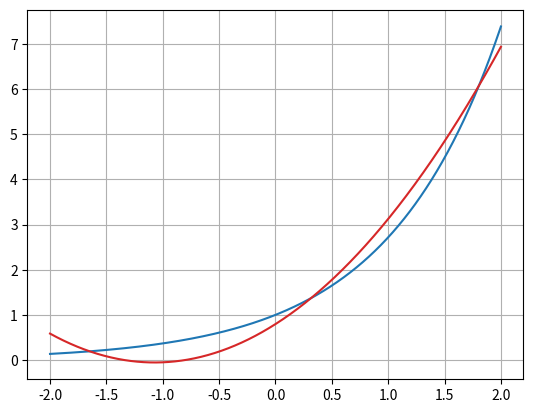

The script that saved this image:
from math import *
from scipy import interpolate
import numpy as np
import matplotlib.pyplot as plt
import numpy.linalg as linalg
from scipy.optimize import *

def remez_cond(p_n, p_n1, a, b):
    p_diff = lambda x: p_n(x) - p_n1(x)
    eval_p_diff = p_diff(np.linspace(a, b, ceil(abs(100*(a-b)))))

    p_diff_m = abs(max(eval_p_diff))
    return p_diff_m <= 1e-5*(abs(a)+abs(b)) + 1e-10

def min_max_search(err, roots, ifm):
    min_max = []
    for i in range(len(roots) - 1):
        x, y = roots[i], roots[i+1]
        if ifm:
            maxi, val = 0, 0
            ls = np.linspace(x, y, ceil(abs(100*(y-x))))
            for i, value in enumerate(ls):
                if err(value) > val:
                    maxi, val = i, err(value)
            min_max.append(ls[maxi])
        else:
            mini, val = 0, 0
            ls = np.linspace(x, y, ceil(abs(100*(y-x))))
            for i, value in enumerate(ls):
                if err(value) < val:
                    mini, val = i, err(value)
            min_max.append(ls[mini])

        ifm = not ifm

    return min_max
            

def remez(f, n, a, b):

    cheb_node = [ 0.5*(a+b) + 0.5*(b-a) * cos((((2*k)-1)/(2*(n+1)))*pi) for k in range(1,n+2)][::-1]

    p_0 = interpolate.lagrange(np.array(cheb_node), np.array([f(x) for x in cheb_node]))# , kind='quadratic')
    err_0 = lambda x: f(x) - p_0(x)
    
    tem_point = (cheb_node[0] + cheb_node[1])/2
    if err_0(tem_point) < 0 :
        is_first_max = False
    else:
        is_first_max = True

    x = np.linspace(a, b, 1000)
    y = err_0(x)
        
    x_0 = np.array([a] + min_max_search(err_0, cheb_node, is_first_max) + [b])
    
    lin_sys = [[x_0[i]**j for j in range(n+1)] + [(-1)**i] for i in range(len(x_0))]
    
    sol = linalg.solve(np.array(lin_sys), f(x_0))

    p_1 = np.poly1d(sol[::-1][1:])

    p_n = p_0
    p_n1 = p_1
    e_n = err_0
    
    while not remez_cond(p_n, p_n1, a, b):
        e_n1 = lambda x: f(x) - p_n1(x)
        
        roots = [brentq(e_n1, x_0[i], x_0[i+1]) for i in range(len(x_0)-1)]

        tem_point = (roots[0] + roots[1])/2
        if err_0(tem_point) < 0 :
            is_first_max = False
        else:
            is_first_max = True

        minmax = min_max_search(e_n1, roots, is_first_max)
        x_0 = np.array([a] + minmax + [b])
        lin_sys = [[x_0[i]**j for j in range(n+1)] + [(-1)**i] for i in range(len(x_0))]
        sol = linalg.solve(np.array(lin_sys), f(x_0))
        p_n = p_n1
        p_n1 = np.poly1d(sol[::-1][1:])

    return x_0, p_n1

f = lambda x: e**x
x_i, p_i = remez(f, 2, -2, 2)
x = np.linspace(-2, 2, 1000)
plt.plot(x, f(x), color="tab:blue")
plt.plot(x, p_i(x), color="tab:red")
plt.grid()
plt.show()

